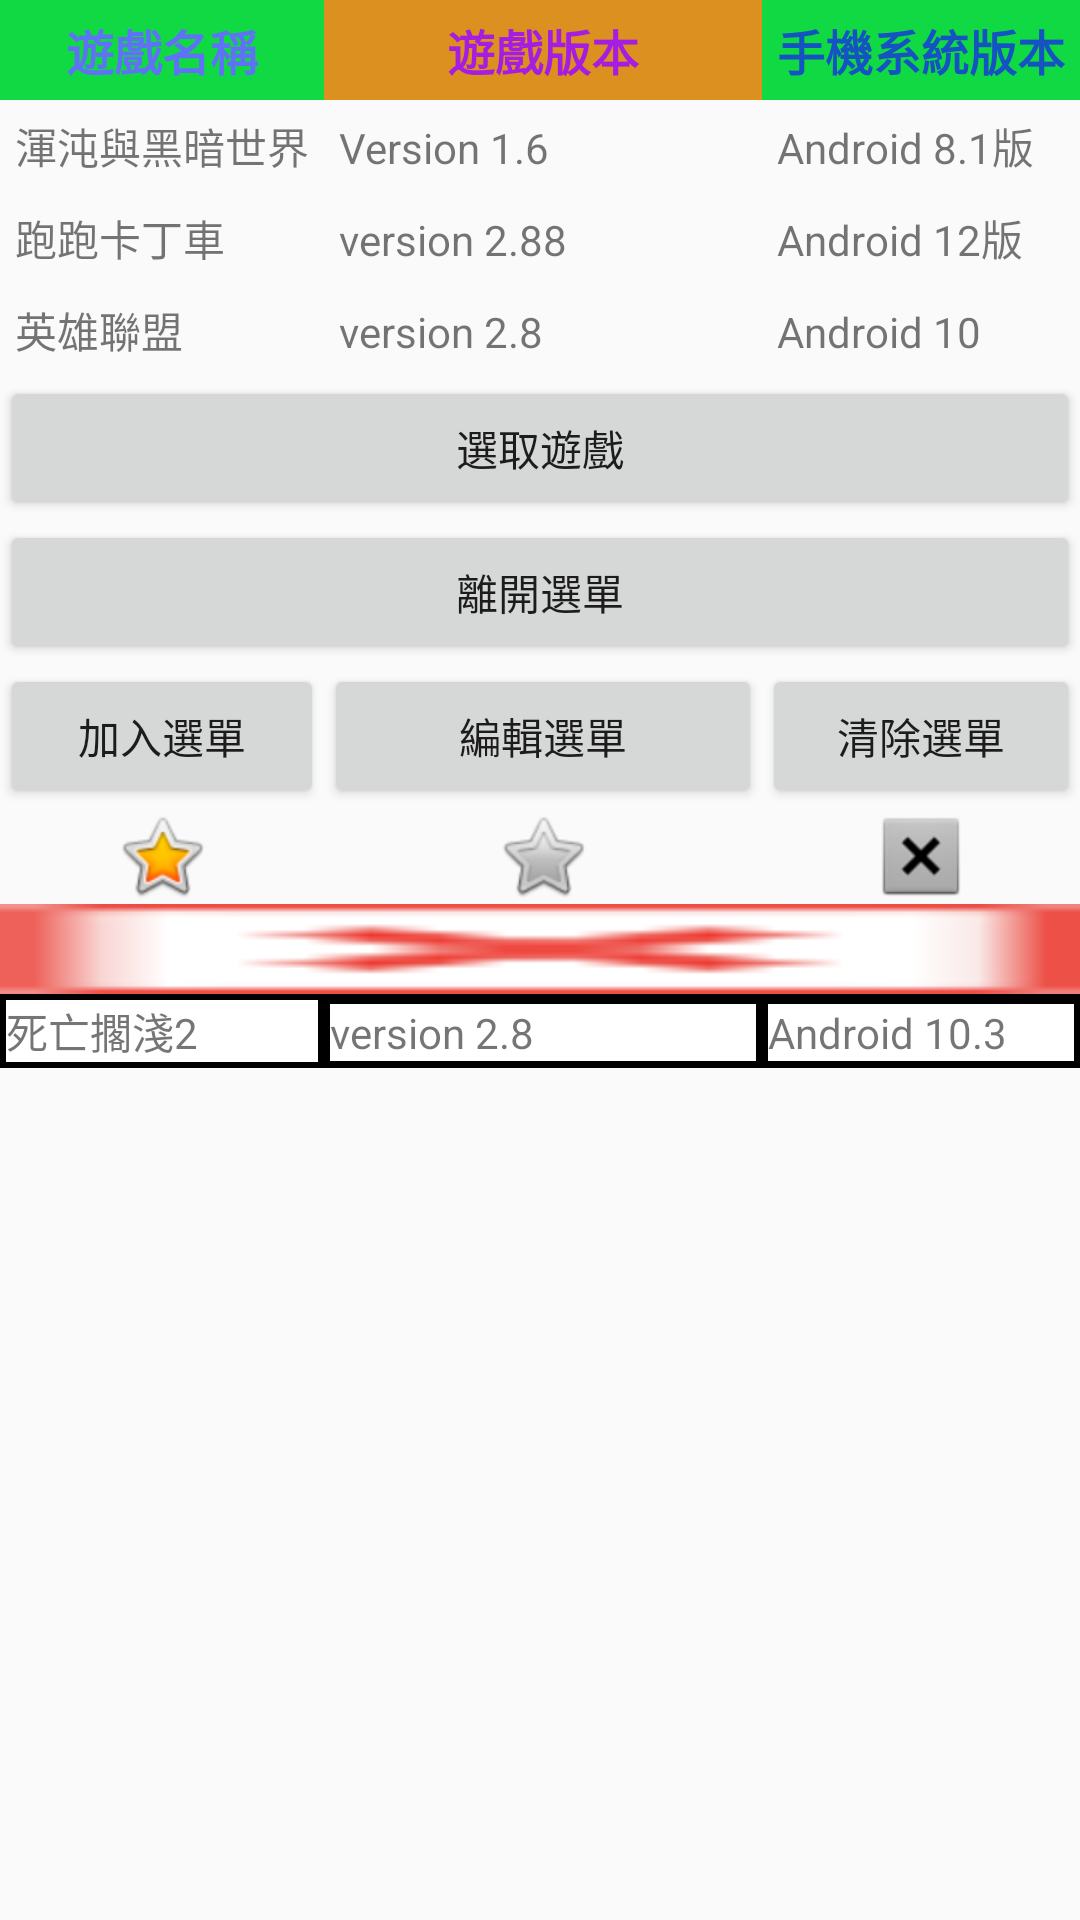

Produce the Android XML layout that renders to this screen, including the resource entries it uses.
<!-- AndroidManifest.xml: application theme Theme.Application1 -->
<!-- res/layout/activity_tablelayout.xml -->
<?xml version="1.0" encoding="utf-8"?>
<TableLayout xmlns:android="http://schemas.android.com/apk/res/android"
    android:layout_width="match_parent"
    android:layout_height="match_parent"
    android:stretchColumns="1"
    >
    <TableRow>
        <TextView
            android:id="@+id/textview1_1"
            android:text="遊戲名稱"
            android:textSize="16sp"
            android:textColor="#6071F8"
            android:textStyle="bold"
            android:padding="5dp"
            android:gravity="center_horizontal"
            android:background="#11D944"
            />

        <TextView
            android:id="@+id/textview1_2"
            android:text="遊戲版本"
            android:textSize="16sp"
            android:textColor="#A61DE2"
            android:textStyle="bold"
            android:padding="5dp"
            android:gravity="center_horizontal"
            android:background="#DC901F"
            />
        <TextView
            android:id="@+id/textview1_3"
            android:text="手機系統版本"
            android:textSize="16sp"
            android:textColor="#1453C1"
            android:textStyle="bold"
            android:padding="5dp"
            android:gravity="center_horizontal"
            android:background="#11D944"
            />
    </TableRow>

    <TableRow>
        <TextView
            android:id="@+id/textview2_1"
            android:text="渾沌與黑暗世界"
            android:layout_margin="5dp"
            />
        <TextView
            android:id="@+id/textview2_2"
            android:text="Version 1.6"
            android:layout_margin="5dp"

            />
        <TextView
            android:id="@+id/textview2_3"
            android:text="Android 8.1版"
            android:layout_margin="5dp"
            />
    </TableRow>
    <TableRow>
        <TextView
            android:id="@+id/textview3_1"
            android:text="跑跑卡丁車"
            android:layout_margin="5dp"
            />
        <TextView
            android:id="@+id/textview3_2"
            android:text="version 2.88"
            android:layout_margin="5dp"
            />
        <TextView
            android:id="@+id/textview3_3"
            android:text="Android 12版"
            android:layout_margin="5dp"

            />


    </TableRow>
    <TableRow>
        <TextView
            android:id="@+id/textview4_1"
            android:text="英雄聯盟"
            android:layout_margin="5dp"
            />
        <TextView
            android:id="@+id/textview5_2"
            android:text="version 2.8"
            android:layout_margin="5dp"
            />
        <TextView
            android:id="@+id/textview5_3"
            android:text="Android 10"
            android:layout_margin="5dp"
            />
    </TableRow>
    <Button
        android:id="@+id/button_1"
        android:text="選取遊戲"
        />

    <Button
        android:id="@+id/button_2"
        android:text="離開選單"
        />

    <TableRow>
        <Button
            android:id="@+id/button7_1"
            android:text="加入選單"
            />

        <Button
            android:id="@+id/button7_2"
            android:text="編輯選單"
            />

        <Button
            android:id="@+id/button7_3"
            android:text="清除選單"
            />

    </TableRow>

    <TableRow>
        <ImageView
            android:id="@+id/imageview8_1"
            android:src="@android:drawable/btn_star_big_on"
            />
        <ImageView
            android:id="@+id/imageview8_2"
            android:src="@android:drawable/btn_star_big_off"
            />
        <ImageView
            android:id="@+id/imageview8_3"
            android:src="@android:drawable/btn_dialog"
            />
    </TableRow>

    <ImageView
        android:id="@+id/imageview9"
        android:src="@drawable/uncheck02_16"
        android:scaleType="fitXY"
        android:layout_height="30dp"

        />
    <TableRow
        android:background="#000000"
        >
        <TextView
            android:id="@+id/textview10_1"
            android:text="死亡擱淺2"
            android:layout_margin="2dp"
            android:background="#FFFFFF"
            />
        <TextView
            android:id="@+id/textview10_2"
            android:text="version 2.8"
            android:layout_margin="2dp"
            android:background="#FFFFFF"
            />
        <TextView
            android:id="@+id/textview10_3"
            android:text="Android 10.3"
            android:layout_margin="2dp"
            android:background="#FFFFFF"
            />
    </TableRow>

</TableLayout>
<!-- resources referenced by this layout -->
<resources>
  <!-- drawable uncheck02_16: png bitmap (drawable, 510 bytes) -->
  <style name="Theme.Application1" parent="Base.Theme.Application1" />
  <style name="Base.Theme.Application1" parent="Theme.AppCompat.DayNight.NoActionBar">
          
          
      </style>
</resources>
